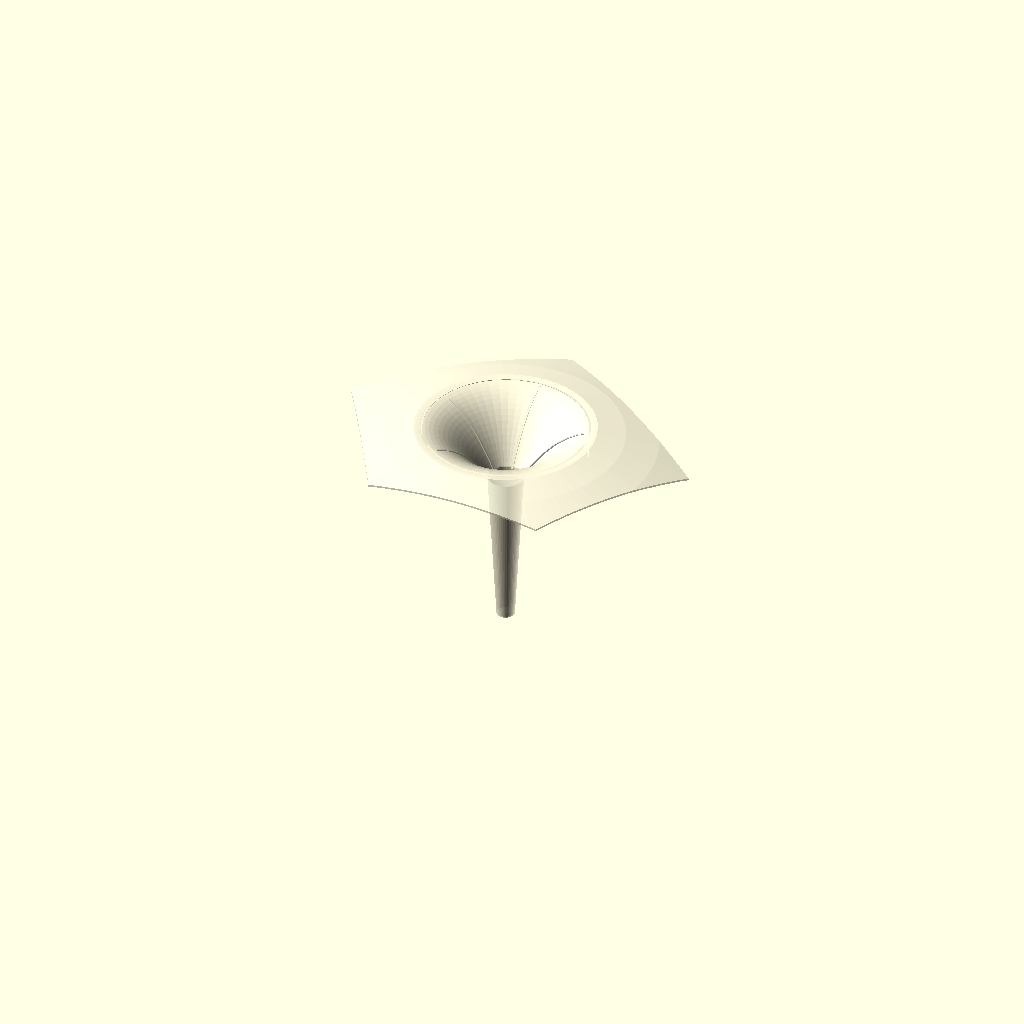
Cell 1: the model at its default parameters.
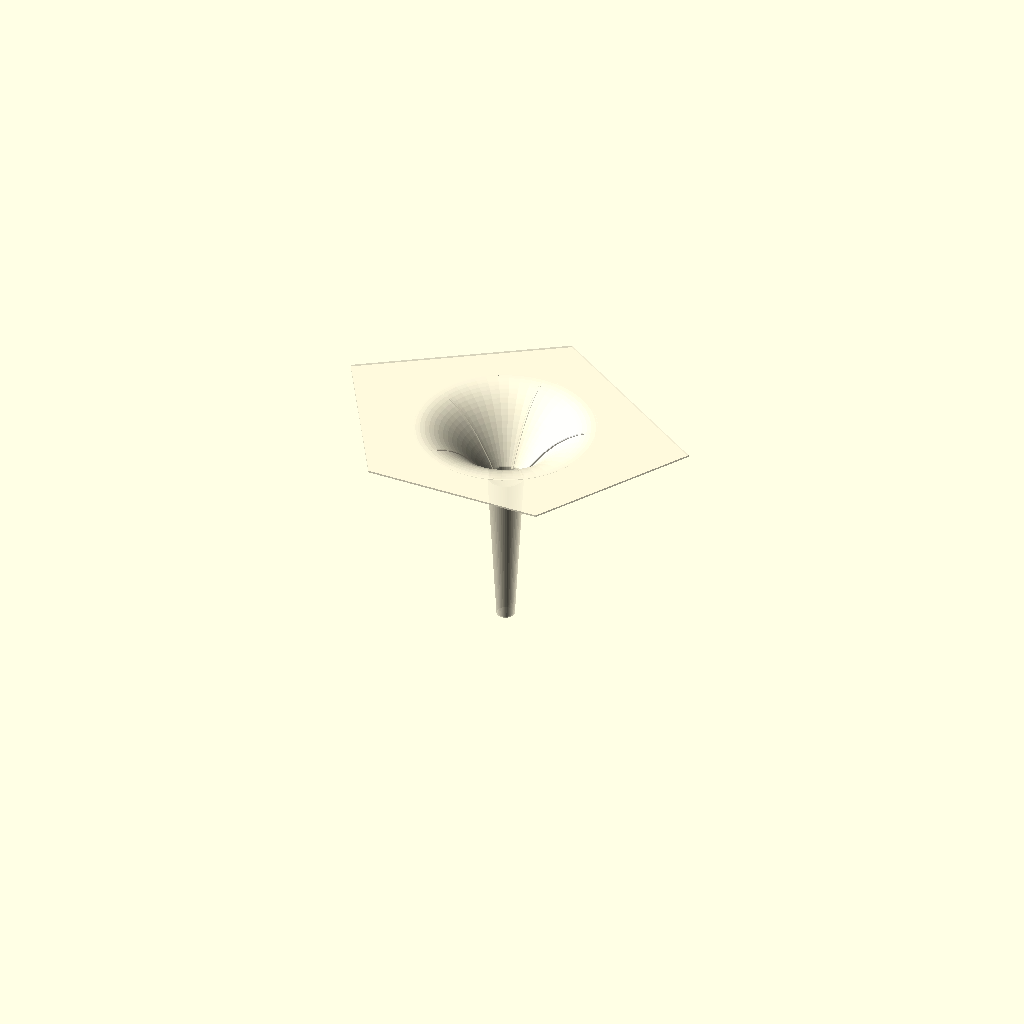
Cell 2: the same model with CURVE_CAP = false.
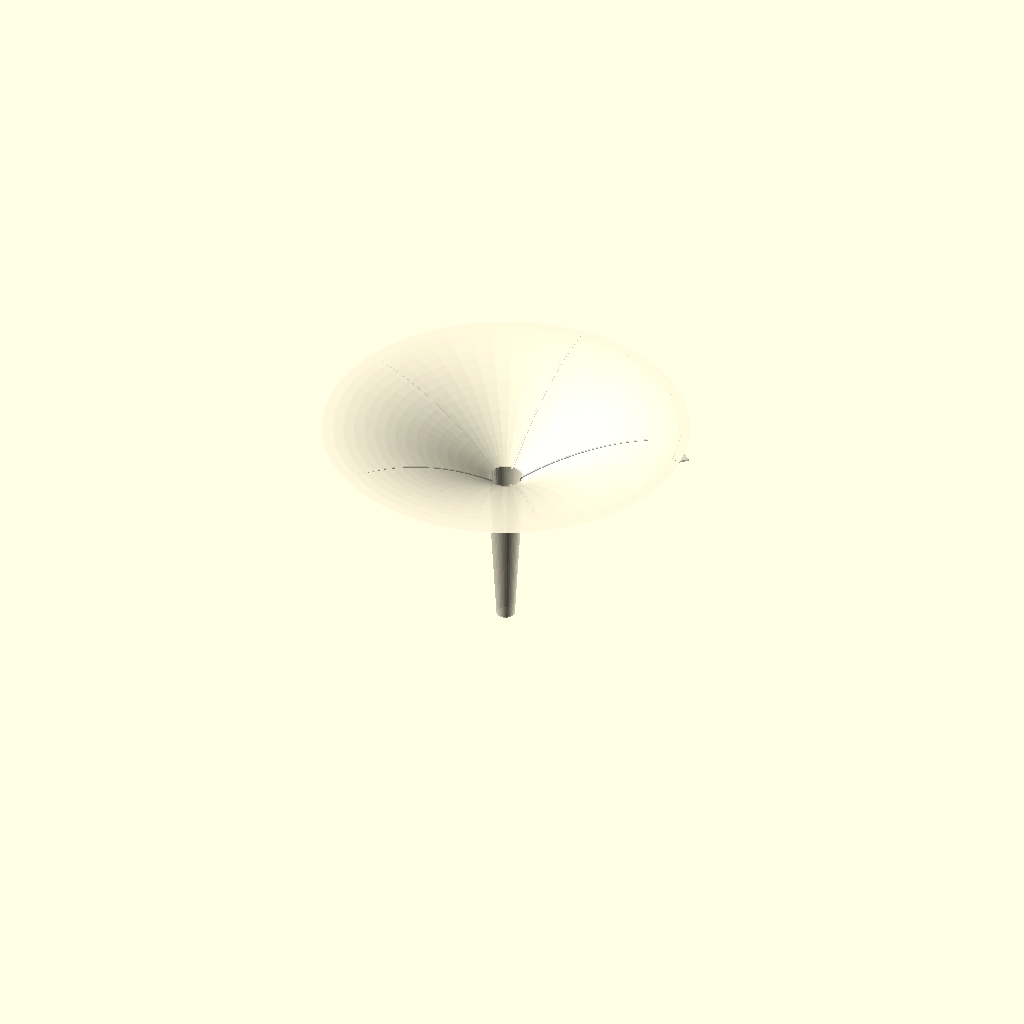
Cell 3: RIM_R = 80 (everything else at default).
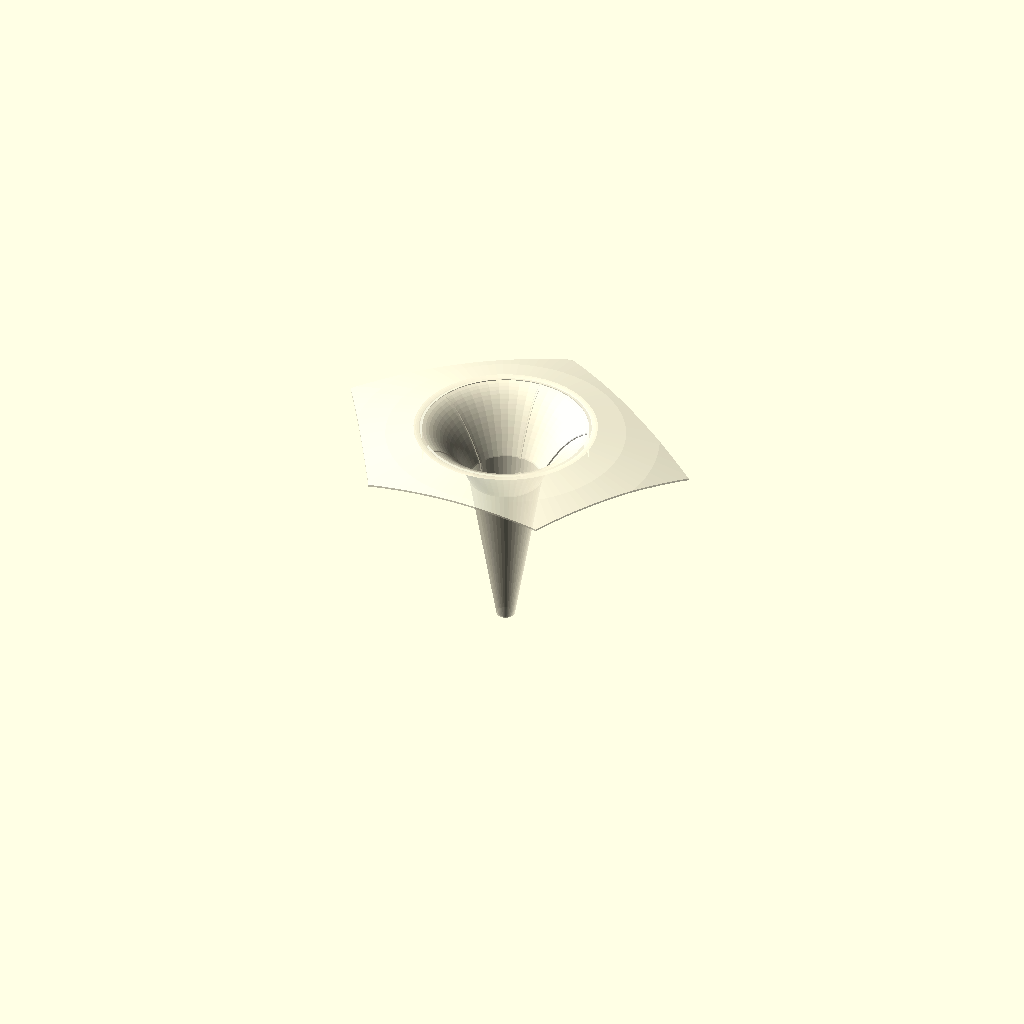
Cell 4 — THROAT_R set to 16, the other parameters unchanged.
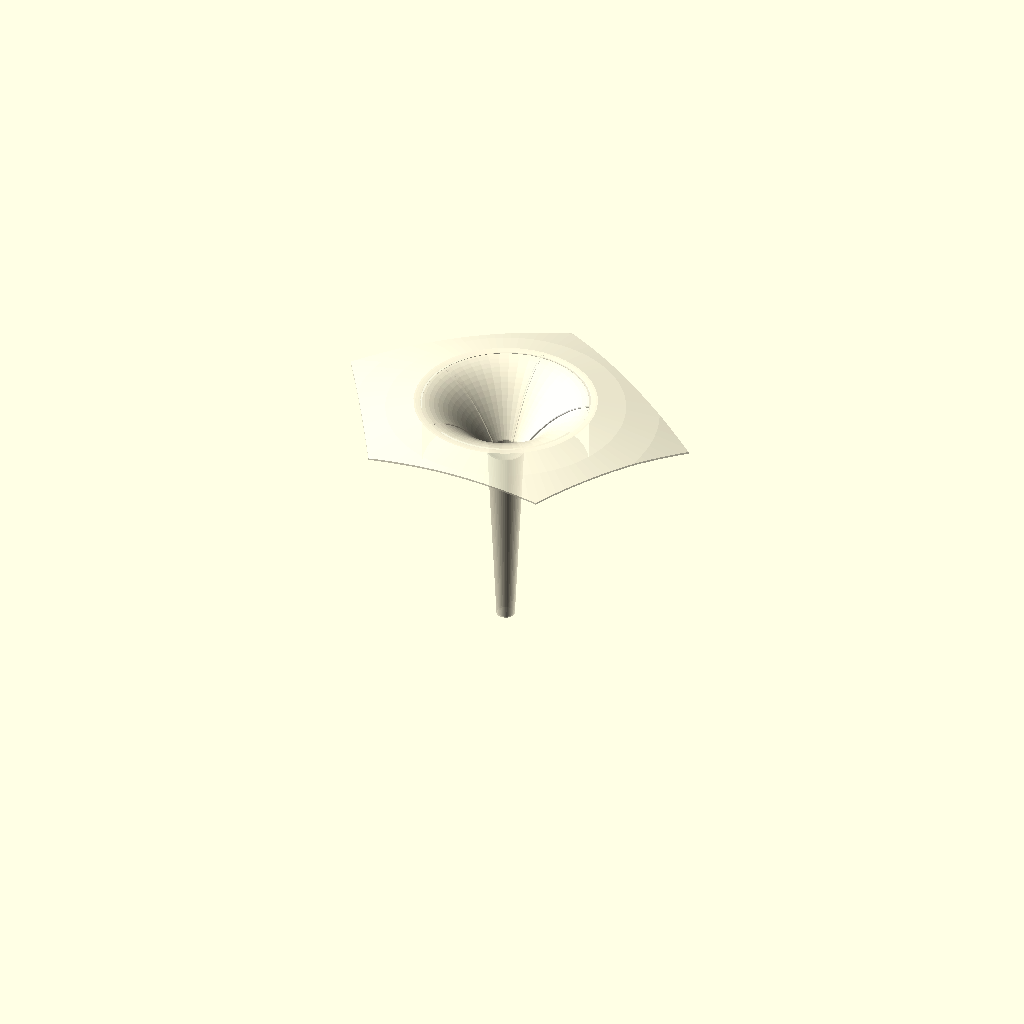
Cell 5 — RIM_Z set to 28, the other parameters unchanged.
One fixed orthographic camera (rotation 55°, 0°, 25°; colour scheme Cornfield) for every cell.
Source of the model, models/mushrooms/mushroom_simple.scad:
// Ssymmank mushroom -- SIMPLIFIED, fast-loading core.
//
// A lightweight version of mushroom.scad meant to open and preview instantly:
//   * flat pentagon flange (no curved spherical cap -> no big r=300 spheres)
//   * thin back ribs built from ONE extruded polygon each (no hull stacks, no
//     intersection with an envelope solid, no CGAL-heavy clipping)
//   * low $fn
// It keeps the recognisable shape -- trumpet funnel, conical stem, stretched
// pentagon, back fins -- but evaluates in a fraction of a second.
//
// ORIENTATION: the funnel/stem axis is +Z (stem at -Z, cap at +Z). The pentagon
// "top" (its single un-stretched apex) is +Y; the two long arms are the lower
// corners at 162 deg and 18 deg.
//
// The small / medium / large files `include` this core and override STEM_LEN.
// `mushroom(stem_len)` is also exposed as a module so other files can `use`
// this and place oriented copies.

// ---- parameters -----------------------------------------------------------
RIM_R    = 40;    // wide funnel rim radius (mm)
THROAT_R = 8;     // narrow throat radius (mm)
RIM_Z    = 14;    // rim height above the throat plane (mm)
WALL     = 0.8;   // shell (funnel + stem) wall thickness (mm) -- 2 perimeters
                  // on a 0.4mm nozzle; as thin as is reliable in PLA

STEM_LEN   = 84;  // default stem length below the throat (mm) -- override per size
STEM_TIP_R = 4;   // stem base (bottom tip) radius (mm)

PENT_R      = 68;    // pentagon circumradius, centre -> corner (mm)
PLATE_T     = 0.8;   // PETAL (pentagon cap) thickness (mm) -- as thin as is
                     // reliable in PLA on a 0.4mm nozzle (2 perimeters). Try
                     // 0.4-0.6 for a single-wall, more translucent petal.
ARM_STRETCH = 1.25;  // radial stretch on two opposing arms
ARM_DROP    = 12;    // drop those two long arms in-plane (mm)

RIB_T = 0.8;      // rib thickness (mm) -- 2 perimeters, thin 2D fin
RIB_H = 4;        // rib depth standing off the back surface (mm)
RIB_BITE = 1.6;   // how far the rib's inner edge sinks INTO the wall so it
                  // always fuses to the shell (> WALL: pokes through into the
                  // bore a little, guaranteeing a solid weld on thin walls)

DISH_DEPTH = 26;  // throat sits this far below the rim -> bowl depth (mm).
                  // shallower than the original 34 so an outer shell's funnel
                  // clears the next-inner shell's caps in the shingled assembly
                  // (deepest depth that stays intersection-free; see assembly.scad)
DN = 16;          // samples along the funnel curve
$fn = 48;         // low: this model is meant to be cheap

// ---- backward curvature (from mushroom.scad, kept cheap) ------------------
// The pentagon cap is curved backward onto the lamp's circumsphere so tiled
// mushrooms approximate a sphere.  Done as a flat pentagon prism intersected
// with a CONCENTRIC spherical shell of uniform thickness PLATE_T -- no render(),
// so it stays a fast OpenCSG preview.  CURVE_FN only needs to be high enough
// that the small cap region of the big sphere reads smooth.
CURVE_CAP    = true;   // false -> flat cap (original simplified behaviour)
LAMP_DIAMETER = 200;   // assembled lamp diameter -> sets the curvature
CURVE_RELAX  = 2.3;    // >1 softens the curve; =1 is a perfect sphere. 2.3 makes
                       // the cap a patch ~CONCENTRIC with the lamp centre, so it
                       // is radially THIN and shingles past other shells' caps
                       // without intersecting (still only a gentle ~10mm dome).
CURVE_FN     = 96;     // facets on the curvature sphere
CURVE_R = LAMP_DIAMETER / 2 * CURVE_RELAX;
CAP_OVERLAP = 3.0;   // cap reaches this far past the funnel inner rim so the
                     // curved cap always fuses to the funnel as ONE solid
                     // (matters most with thin petals, where the curve dips
                     //  below the flat rim and a flush edge would detach).
FLANGE_HOLE = RIM_R - WALL - CAP_OVERLAP;                     // cap inner edge
CAP_ZC = RIM_Z - sqrt(CURVE_R*CURVE_R - FLANGE_HOLE*FLANGE_HOLE);  // hole edge at RIM_Z

THROAT_Z = RIM_Z - DISH_DEPTH;

// concave trumpet bowl: steep at the throat, easing to a gentle lip at the rim
function funnel_z(r) =
    let (t = (r - THROAT_R) / (RIM_R - THROAT_R))
        THROAT_Z + DISH_DEPTH * (1 - (1 - t) * (1 - t));

// ---- body (funnel + stem as one revolved shell) ---------------------------
function outer_profile(sl) = concat(
    [[0, -sl], [STEM_TIP_R, -sl]],
    [ for (i = [0:DN]) let (r = THROAT_R + (RIM_R - THROAT_R) * i / DN)
        [r, funnel_z(r)] ],
    [[0, RIM_Z]]
);
function inner_profile(sl) = concat(
    [[0, -sl - 1], [STEM_TIP_R - WALL, -sl - 1]],
    [ for (i = [0:DN]) let (r = THROAT_R + (RIM_R - THROAT_R) * i / DN)
        [r - WALL, funnel_z(r)] ],
    [[RIM_R - WALL, RIM_Z + 1], [0, RIM_Z + 1]]
);

module body(sl) {
    rotate_extrude(angle = 360)
        difference() {
            polygon(outer_profile(sl));
            polygon(inner_profile(sl));
        }
}

// ---- flat pentagon flange on the rim --------------------------------------
PENT_ANGLES = [90, 162, 234, 306, 18];      // apex up; 162 & 18 are L/R arms
PENT_FACTOR = [1, ARM_STRETCH, 1, 1, ARM_STRETCH];

function pentagon_pts() =
    [ for (i = [0:4])
        let (r = PENT_R * PENT_FACTOR[i], a = PENT_ANGLES[i],
             drop = (PENT_FACTOR[i] > 1) ? ARM_DROP : 0)
        [r * cos(a), r * sin(a) - drop] ];

module pentagon_flange() {
    if (CURVE_CAP) {
        // curved cap: pentagon prism (with hole) ∩ uniform-thickness shell.
        // The prism spans only the cap's z-range -- a tall (4*CURVE_R) prism
        // made OpenCSG's depth buffer ~1:1000 vs the 0.8 mm shell, so the F5
        // preview dropped the front/middle flange facets (pentagon looked
        // "cut"). A short prism fixes the preview AND removes the need for the
        // upper-half clip: the antipodal bottom cap sits ~600 mm below it.
        FLANGE_Z_LO = -PLATE_T - 4;   // below the lowest (arm-tip) cap point
        FLANGE_Z_HI = RIM_Z + 4;      // above the inner-edge cap point
        intersection() {
            translate([0, 0, (FLANGE_Z_LO + FLANGE_Z_HI) / 2])
            linear_extrude(height = FLANGE_Z_HI - FLANGE_Z_LO, center = true)
                difference() {
                    polygon(pentagon_pts());
                    circle(r = FLANGE_HOLE);    // funnel opening stays open
                }
            translate([0, 0, CAP_ZC])
                difference() {
                    sphere(r = CURVE_R,            $fn = CURVE_FN);
                    sphere(r = CURVE_R - PLATE_T,  $fn = CURVE_FN);
                }
        }
    } else {
        translate([0, 0, RIM_Z - PLATE_T])
            linear_extrude(height = PLATE_T)
                difference() {
                    polygon(pentagon_pts());
                    circle(r = RIM_R - WALL);   // funnel opening stays open
                }
    }
}

// ---- back ribs (one thin extruded fin per corner) -------------------------
// inner spine sunk RIB_BITE into the wall (so the fin overlaps the shell solid
// and fuses); the fin then stands proud by RIB_H beyond that.
function rib_surface(sl) = concat(
    [ for (i = [0:DN]) let (r = RIM_R + (THROAT_R - RIM_R) * i / DN)
        [r - RIB_BITE, funnel_z(r)] ],     // rim -> throat
    [[STEM_TIP_R - RIB_BITE, -sl]]         // -> stem tip
);

module rib(az, sl) {
    s = rib_surface(sl);
    n = len(s);
    outer = [ for (i = [n - 1 : -1 : 0])
                let (d = RIB_H * sin(180 * i / (n - 1)))   // 0 at ends, max mid
                [s[i][0] + d, s[i][1]] ];
    rotate([0, 0, az])
        rotate([90, 0, 0])
            linear_extrude(height = RIB_T, center = true)
                polygon(concat(s, outer));
}

module ribs(sl) { for (a = PENT_ANGLES) rib(a, sl); }

// ---- the whole element ----------------------------------------------------
MUSH_ALPHA = 0.7;   // 70% opaque (semi-transparent)
module mushroom_shape(stem_len = STEM_LEN) {
    union() {
        body(stem_len);
        pentagon_flange();
        ribs(stem_len);
    }
}
// paint=true -> own Cornsilk colour (standalone). paint=false -> bare geometry,
// so a caller (assembly.scad) can union many and apply ONE transparent colour --
// otherwise overlapping per-mushroom transparent solids cancel to full clear.
module mushroom(stem_len = STEM_LEN, paint = true) {
    if (paint) color("Cornsilk", MUSH_ALPHA) mushroom_shape(stem_len);
    else mushroom_shape(stem_len);
}

mushroom();
Customizer parameters (derived from the source; name, type, default, range or options):
RIM_R: number, default 40
THROAT_R: number, default 8
RIM_Z: number, default 14
WALL: number, default 0.8
STEM_LEN: number, default 84
STEM_TIP_R: number, default 4
PENT_R: number, default 68
PLATE_T: number, default 0.8
ARM_STRETCH: number, default 1.25
ARM_DROP: number, default 12
RIB_T: number, default 0.8
RIB_H: number, default 4
RIB_BITE: number, default 1.6
DISH_DEPTH: number, default 26
DN: number, default 16
CURVE_CAP: bool, default true
LAMP_DIAMETER: number, default 200
CURVE_RELAX: number, default 2.3
CURVE_FN: number, default 96
CAP_OVERLAP: number, default 3
